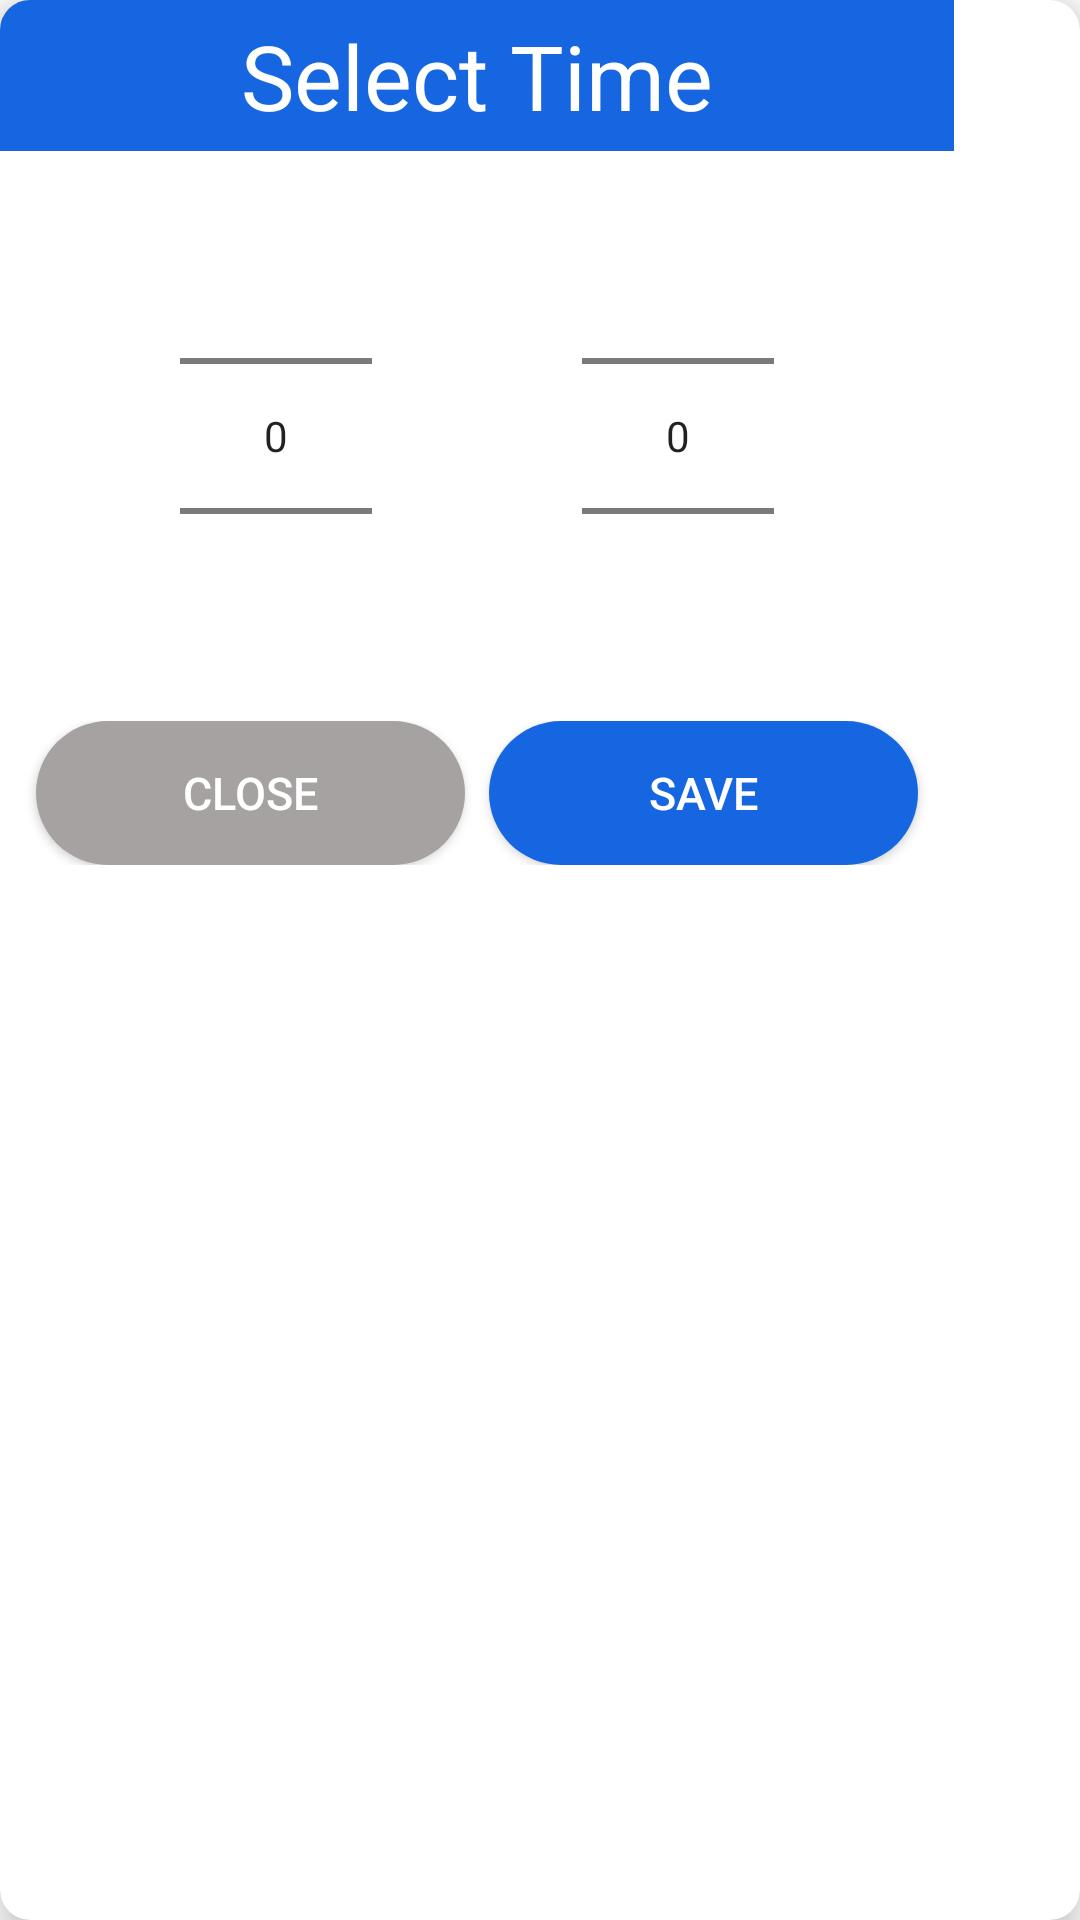

Write the Android layout XML for this screen, with the resource values it uses.
<!-- AndroidManifest.xml: application theme Theme.Saloon -->
<!-- res/layout/time_picker_layout.xml -->
<?xml version="1.0" encoding="utf-8"?>
<androidx.cardview.widget.CardView
    xmlns:app="http://schemas.android.com/apk/res-auto"
    xmlns:android="http://schemas.android.com/apk/res/android"
    android:layout_width="wrap_content"
    android:layout_height="wrap_content"
    app:cardElevation="10dp"
    app:cardCornerRadius="10dp"
    app:cardBackgroundColor="@color/white"
    app:cardMaxElevation="12dp"
    app:cardPreventCornerOverlap="true"
    android:layout_gravity="center">

    <LinearLayout
        android:id="@+id/llTester"
        android:layout_width="wrap_content"
        android:layout_height="wrap_content"
        android:orientation="vertical">
        <TextView
            android:paddingTop="5dp"
            android:paddingBottom="5dp"
            android:id="@+id/tvHelp"
            android:textAlignment="center"
            android:layout_width="match_parent"
            android:layout_height="wrap_content"
            android:text="@string/select_time"
            android:textColor="@color/white"
            android:textSize="30sp"
            android:background="@drawable/border"
            android:backgroundTint="@color/loginColor"/>
        <LinearLayout
            android:textAlignment="center"
            android:layout_width="match_parent"
            android:layout_height="wrap_content"
            android:gravity="center"
            android:layout_marginTop="5dp"
            android:layout_marginBottom="5dp"
            android:paddingStart="60dp"
            android:paddingEnd="60dp">
            <NumberPicker
                android:layout_width="wrap_content"
                android:layout_height="wrap_content"
                android:id="@+id/numPickerHour"
                android:layout_marginEnd="35dp" />
            <NumberPicker
                android:layout_width="wrap_content"
                android:layout_height="wrap_content"
                android:layout_marginStart="35dp"
                android:id="@+id/numPickerMins"/>
        </LinearLayout>
        <LinearLayout
            android:textAlignment="center"
            android:layout_width="match_parent"
            android:layout_height="wrap_content"
            app:layout_constraintBottom_toBottomOf="parent"
            app:layout_constraintStart_toStartOf="parent"
            app:layout_constraintEnd_toEndOf="parent"
            android:paddingBottom="12dp">
            <androidx.appcompat.widget.AppCompatButton
                android:id="@+id/close"
                android:layout_width="0dp"
                android:layout_height="wrap_content"
                android:layout_weight="1"
                android:backgroundTint="@color/light_grey"
                android:background="@drawable/round_button"
                android:textColor="@color/white"
                android:text="@string/close"
                android:textSize="15sp"
                android:layout_marginStart="12dp"
                android:layout_marginEnd="4dp"/>
            <androidx.appcompat.widget.AppCompatButton
                android:id="@+id/save"
                android:layout_width="0dp"
                android:layout_height="wrap_content"
                android:layout_weight="1"
                android:backgroundTint="@color/loginColor"
                android:background="@drawable/round_button"
                android:textColor="@color/white"
                android:text="@string/save"
                android:textSize="15sp"
                android:layout_marginStart="4dp"
                android:layout_marginEnd="12dp"/>
        </LinearLayout>
    </LinearLayout>
</androidx.cardview.widget.CardView>
<!-- resources referenced by this layout -->
<resources>
  <color name="light_grey">#A7A2A2</color>
  <color name="loginColor">#1566e0</color>
  <color name="white">#FFFFFFFF</color>
  <!-- drawable border (drawable) -->
  <?xml version="1.0" encoding="utf-8"?>
  <shape xmlns:android="http://schemas.android.com/apk/res/android"
      android:shape="rectangle">
      <stroke android:color="@color/light_grey" android:width="1dp"/>
  </shape>
  <!-- drawable round_button (drawable) -->
  <?xml version="1.0" encoding="utf-8"?>
  <shape xmlns:android="http://schemas.android.com/apk/res/android"
      android:shape="rectangle">
      <solid android:color="@color/loginColor" />
      <corners android:bottomRightRadius="100dp"
          android:bottomLeftRadius="100dp"
          android:topRightRadius="100dp"
          android:topLeftRadius="100dp"/>
  </shape>
  <string name="close">Close</string>
  <string name="save">Save</string>
  <string name="select_time">Select Time</string>
  <style name="Theme.Saloon" parent="Theme.MaterialComponents.DayNight.NoActionBar">
          
          <item name="colorPrimary">@color/purple_500</item>
          <item name="colorPrimaryVariant">@color/purple_700</item>
          <item name="colorOnPrimary">@color/white</item>
          
          <item name="colorSecondary">@color/teal_200</item>
          <item name="colorSecondaryVariant">@color/teal_700</item>
          <item name="colorOnSecondary">@color/black</item>
          
          <item name="android:statusBarColor" tools:targetApi="l">?attr/colorPrimaryVariant</item>
          
          <item name="windowActionBar">false</item>
          <item name="windowNoTitle">true</item>
      </style>
  <color name="purple_500">#FF6200EE</color>
  <color name="purple_700">#FF3700B3</color>
  <color name="teal_200">#FF03DAC5</color>
  <color name="teal_700">#FF018786</color>
  <color name="black">#FF000000</color>
</resources>
